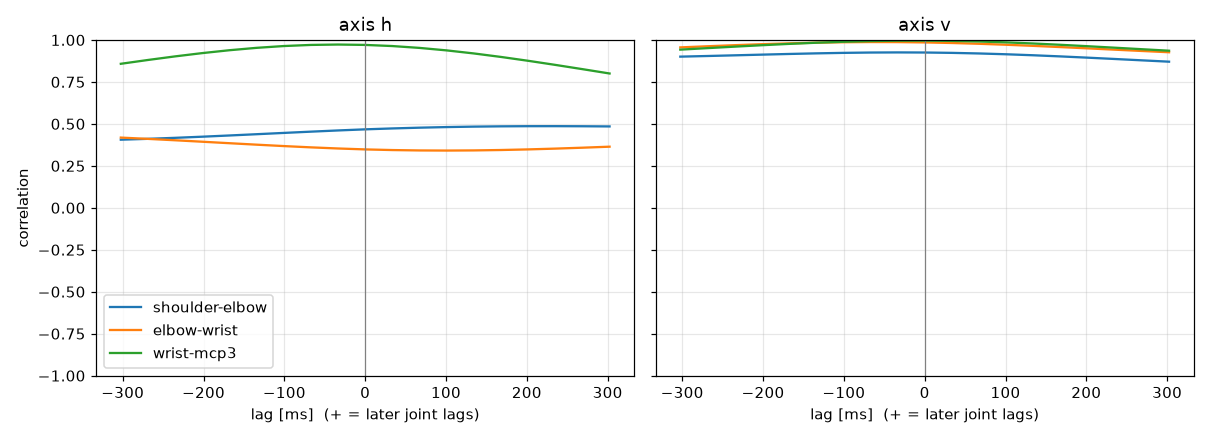

Source data for this figure (header and first rows):
label, person, group, dpi, trial, band, seed, attempt, axis, pair, lag_ms, peak_r
kakeru400, Kakeru, FPS, 400, trial_05_fast_s2, fast, 2, 1, h, shoulder-elbow, 225.2, 0.4864
kakeru400, Kakeru, FPS, 400, trial_05_fast_s2, fast, 2, 1, h, elbow-wrist, -302.4, 0.4183
kakeru400, Kakeru, FPS, 400, trial_05_fast_s2, fast, 2, 1, h, wrist-mcp3, -33.51, 0.9727
kakeru400, Kakeru, FPS, 400, trial_05_fast_s2, fast, 2, 1, v, shoulder-elbow, -31.42, 0.9258
kakeru400, Kakeru, FPS, 400, trial_05_fast_s2, fast, 2, 1, v, elbow-wrist, -57.96, 0.9876
kakeru400, Kakeru, FPS, 400, trial_05_fast_s2, fast, 2, 1, v, wrist-mcp3, -10.61, 0.9961
